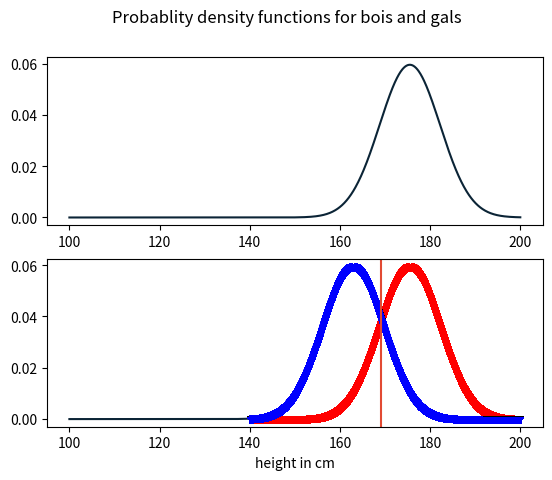

This chart was generated by the following Python code:

import numpy as np 
from scipy import stats
import matplotlib.pyplot as plt
import matplotlib as mpl

mpl.rcParams['axes.prop_cycle'] = mpl.cycler(color=["#0B2436","#C9A3A4","#D1B899","#BBBBBE","#AEB5AC","#858686","#ADCDEC","#B6BDCA"])


mu = [175.5,162.9]
sigma = (6.7)**2

x = np.linspace(100,200,1000)



PDFbois = (1/(6.7*np.sqrt(2*np.pi))*np.exp((-1/2)*(1/sigma)*((x-mu[0])**2)))
PDFgals = (1/(6.7*np.sqrt(2*np.pi))*np.exp((-1/2)*(1/sigma)*((x-mu[1])**2)))

fig, axs = plt.subplots(2)
fig.suptitle("Probablity density functions for bois and gals")
axs[0].plot(x,PDFbois)
axs[1].plot(x,PDFgals)
axs[1].set_xlabel("height in cm")
plt.show()


x = np.linspace(140,200,1000000)
a = stats.norm.pdf(x,mu[0],sigma**0.5)
b = stats.norm.pdf(x,mu[1],sigma**0.5)


def findIntersection(a,b,x):
    frac = a>b
    intersection = np.argmax(frac==True)

    return x[intersection]

intersect = findIntersection(a,b,x)    


plt.style.use('ggplot')
plt.plot(x,a,'r1',alpha=0.5)
plt.plot(x,b,'b1',alpha=0.5)
plt.axvline(intersect)

print("intersection is +" + str(intersect) + "cm")




   
              
    